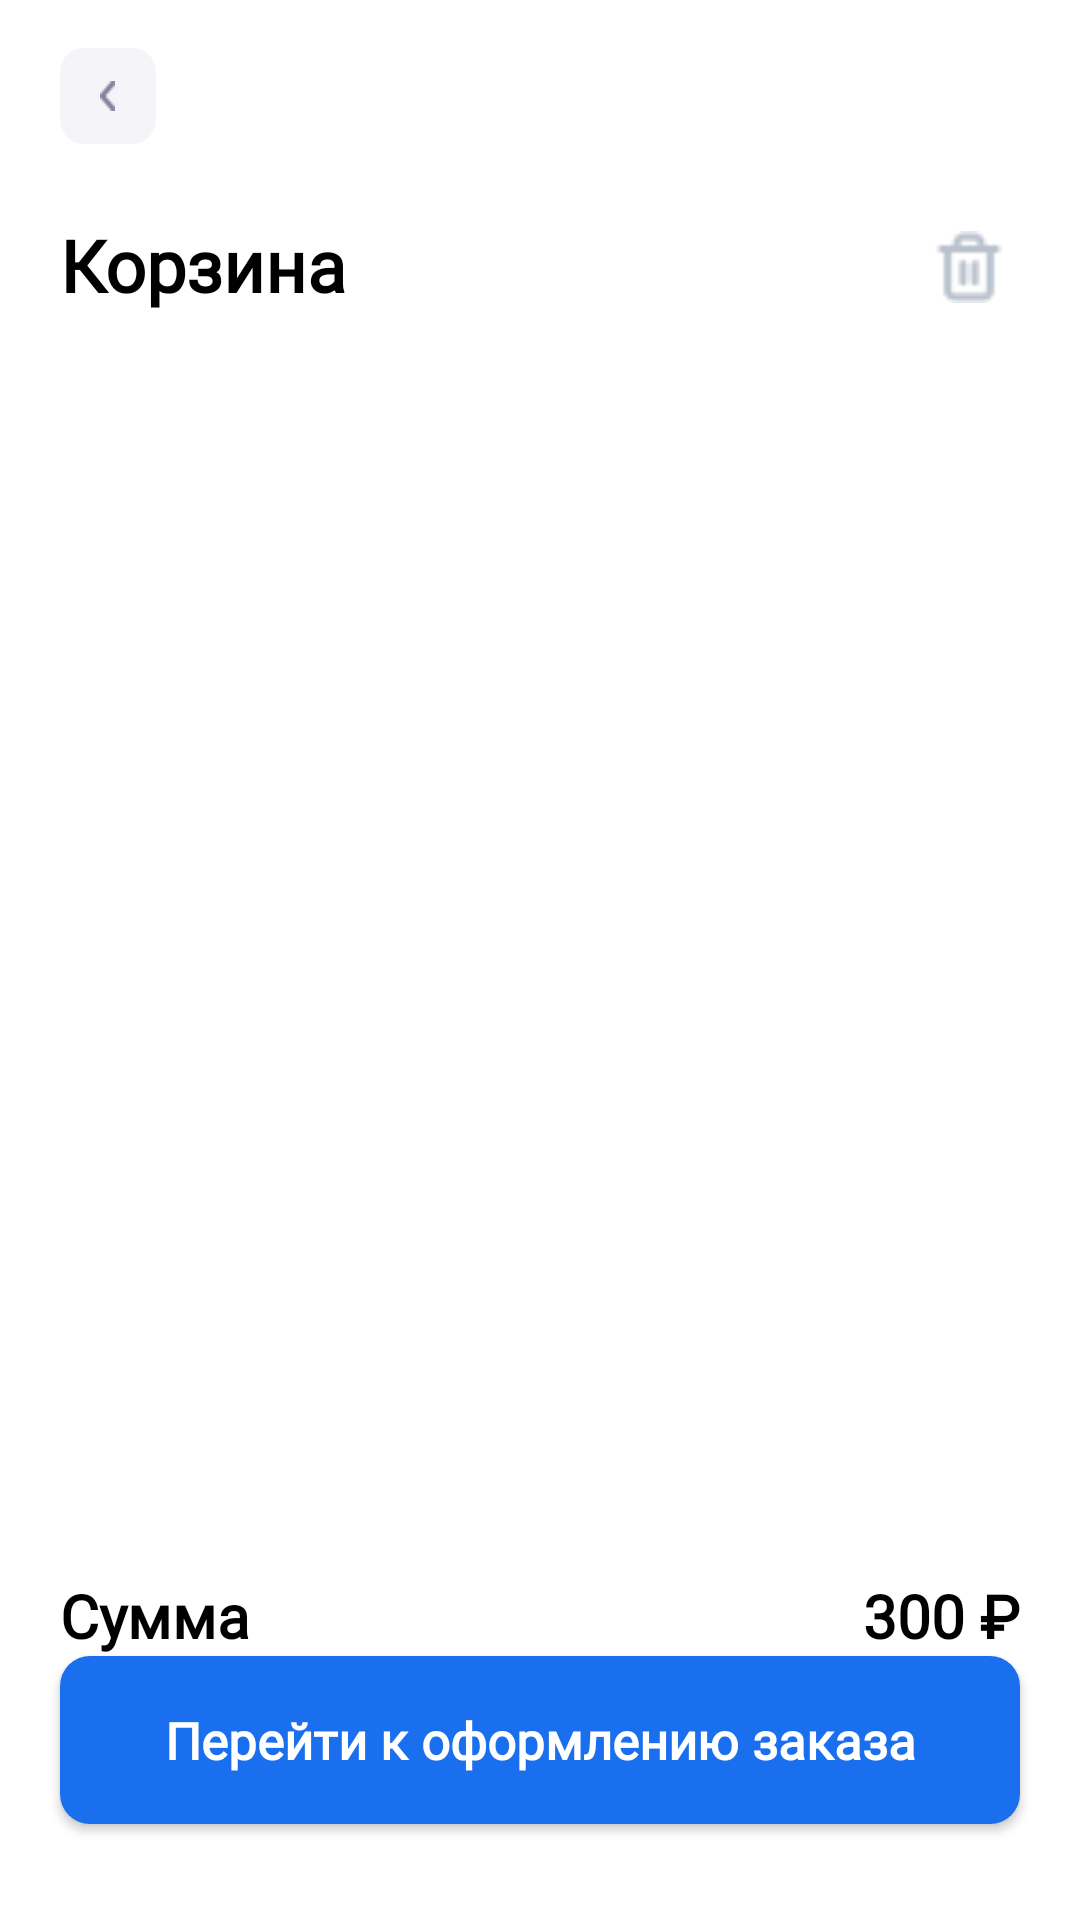

Layout XML and referenced resources for this Android screen:
<!-- AndroidManifest.xml: application theme Theme.Notification_osennikov -->
<!-- res/layout/activity_basket.xml -->
<?xml version="1.0" encoding="utf-8"?>
<androidx.constraintlayout.widget.ConstraintLayout xmlns:android="http://schemas.android.com/apk/res/android"
    xmlns:app="http://schemas.android.com/apk/res-auto"
    xmlns:tools="http://schemas.android.com/tools"
    android:id="@+id/main"
    android:layout_width="match_parent"
    android:layout_height="match_parent"
    android:background="@color/white"
    tools:context=".presentations.BasketActivity">

    <LinearLayout
        android:id="@+id/linearLayout"
        android:layout_width="32dp"
        android:layout_height="32dp"
        android:layout_marginLeft="20dp"
        android:layout_marginTop="16dp"
        android:background="@drawable/bth_back"
        android:clickable="true"
        android:focusable="true"
        app:layout_constraintStart_toStartOf="parent"
        app:layout_constraintTop_toTopOf="parent" />

    <LinearLayout
        android:id="@+id/linearLayout2"
        android:layout_width="0dp"
        android:layout_height="wrap_content"
        android:layout_marginLeft="20dp"
        android:layout_marginTop="24dp"
        android:layout_marginRight="20dp"
        app:layout_constraintEnd_toEndOf="parent"
        app:layout_constraintStart_toStartOf="parent"
        app:layout_constraintTop_toBottomOf="@id/linearLayout">

        <TextView
            android:layout_width="0dp"
            android:layout_height="wrap_content"
            android:layout_weight="1"
            android:fontFamily="@font/roboto"
            android:text="Корзина"
            android:textColor="@color/black"
            android:textSize="24sp"
            android:textStyle="bold"/>

        <ImageView
            android:id="@+id/btnBasketDelete"
            android:layout_width="24dp"
            android:layout_height="24dp"
            android:layout_margin="5dp"
            android:clickable="true"
            android:focusable="true"
            android:src="@drawable/ic_trash"/>

    </LinearLayout>

    <ScrollView
        android:id="@+id/scrollView2"
        android:layout_width="0dp"
        android:layout_height="0dp"
        android:layout_marginLeft="20dp"
        android:layout_marginTop="32dp"
        android:layout_marginRight="20dp"
        android:fillViewport="true"
        app:layout_constraintBottom_toTopOf="@+id/llAllSum"
        app:layout_constraintEnd_toEndOf="parent"
        app:layout_constraintStart_toStartOf="parent"
        app:layout_constraintTop_toBottomOf="@+id/linearLayout2">

        <LinearLayout
            android:id="@+id/llItems"
            android:layout_width="match_parent"
            android:layout_height="wrap_content"
            android:orientation="vertical">

        </LinearLayout>

    </ScrollView>

    <LinearLayout
        android:id="@+id/llAllSum"
        android:layout_width="0dp"
        android:layout_height="wrap_content"
        android:layout_marginLeft="20dp"
        android:layout_marginRight="20dp"
        android:layout_marginTop="16dp"
        app:layout_constraintBottom_toTopOf="@+id/btnOrderCreate"
        app:layout_constraintEnd_toEndOf="parent"
        app:layout_constraintStart_toStartOf="parent">

        <TextView
            android:layout_width="0dp"
            android:layout_height="wrap_content"
            android:layout_weight="1"
            android:fontFamily="@font/roboto"
            android:text="Сумма"
            android:textColor="@color/black"
            android:textSize="20sp"
            android:textStyle="bold" />

        <TextView
            android:id="@+id/tvAllSum"
            android:layout_width="0dp"
            android:layout_height="wrap_content"
            android:layout_weight="1"
            android:fontFamily="@font/roboto"
            android:text="300 ₽"
            android:textAlignment="textEnd"
            android:textColor="@color/black"
            android:textSize="20sp"
            android:textStyle="bold" />

    </LinearLayout>

    <androidx.appcompat.widget.AppCompatButton
        android:id="@+id/btnOrderCreate"
        android:layout_width="0dp"
        android:layout_height="56dp"
        android:background="@drawable/bth_primary"
        android:fontFamily="@font/roboto"
        android:text="Перейти к оформлению заказа"
        android:textAllCaps="false"
        android:textColor="@color/white"
        android:textFontWeight="600"
        android:textSize="17sp"
        android:layout_marginLeft="20dp"
        android:layout_marginRight="20dp"
        android:layout_marginBottom="32dp"
        android:elevation="4dp"
        app:layout_constraintBottom_toBottomOf="parent"
        app:layout_constraintEnd_toEndOf="parent"
        app:layout_constraintStart_toStartOf="parent" />

</androidx.constraintlayout.widget.ConstraintLayout>
<!-- resources referenced by this layout -->
<resources>
  <!-- drawable bth_back (drawable) -->
  <?xml version="1.0" encoding="utf-8"?>
  <layer-list xmlns:android="http://schemas.android.com/apk/res/android">
      <item>
          <shape>
              <solid android:color="#F5F5F9"/>
              <corners android:radius="8dp"/>
          </shape>
      </item>
      <item
          android:drawable="@drawable/ic_back"
          android:width="5dp"
          android:height="10dp"
          android:gravity="center"/>
  </layer-list>
  <!-- drawable bth_primary (drawable) -->
  <?xml version="1.0" encoding="utf-8"?>
  <shape xmlns:android="http://schemas.android.com/apk/res/android">
      <solid android:color="#1A6FEE"/>
      <corners android:radius="10dp"/>
  </shape>
  <!-- drawable ic_trash: png bitmap (drawable, 501 bytes) -->
  <style name="Theme.Notification_osennikov" parent="Base.Theme.Notification_osennikov" />
  <!-- drawable ic_back: png bitmap (drawable, 248 bytes) -->
  <style name="Base.Theme.Notification_osennikov" parent="Theme.Material3.DayNight.NoActionBar">
          
          
      </style>
  <!-- not gathered from this repository: default colours our renderer supplied (Android Studio template values) -->
  <color name="black">#FF000000</color>
  <color name="white">#FFFFFFFF</color>
</resources>
